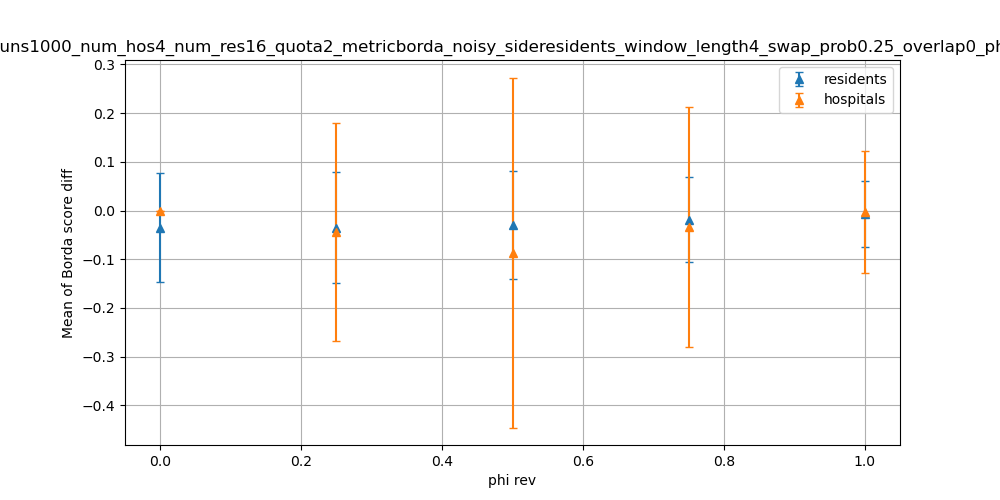

The file beside this chart, header and first rows:
dispersion, residents_mean, residents_stdev, hospitals_mean, hospitals_stdev
0.0, -0.03525, 0.112, 0.0, 0.0
0.25, -0.03488, 0.1137, -0.0435, 0.2235
0.5, -0.02937, 0.1113, -0.08612, 0.3594
0.75, -0.0185, 0.08809, -0.0345, 0.2467
1.0, -0.007, 0.06745, -0.003, 0.125
